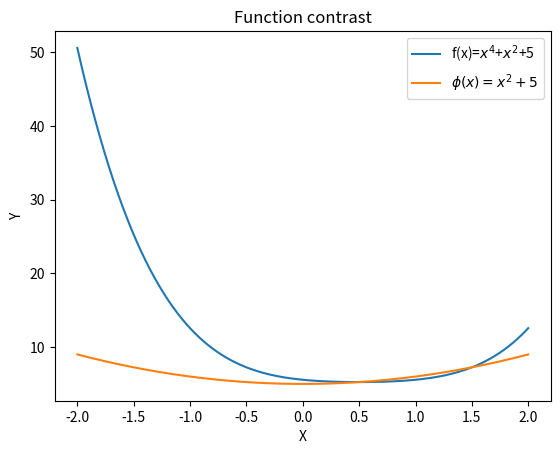

Here is the Python script that generated this plot:
import numpy as np
import matplotlib.pyplot as plt
import math


def f(x):
    return (x-0.5) ** 4 + (x-0.5) ** 2 + 5.25

# r = "4x^3+2x; 12x^2+2; 10+x ** 2"
def q(x):
    return 5+x ** 2


x = np.linspace(-2, 2, 200)
y1 = [f(i) for i in x]
y2 = [q(i) for i in x]
plt.plot(x, y1, label='f(x)=$x^4$+$x^2$+5')
plt.plot(x, y2, label='$\phi(x)=x^2+5$')

# 添加标题、坐标轴名称等信息
plt.title('Function contrast')
plt.xlabel('X')
plt.ylabel('Y')
plt.legend()

# 显示图形
plt.show()
